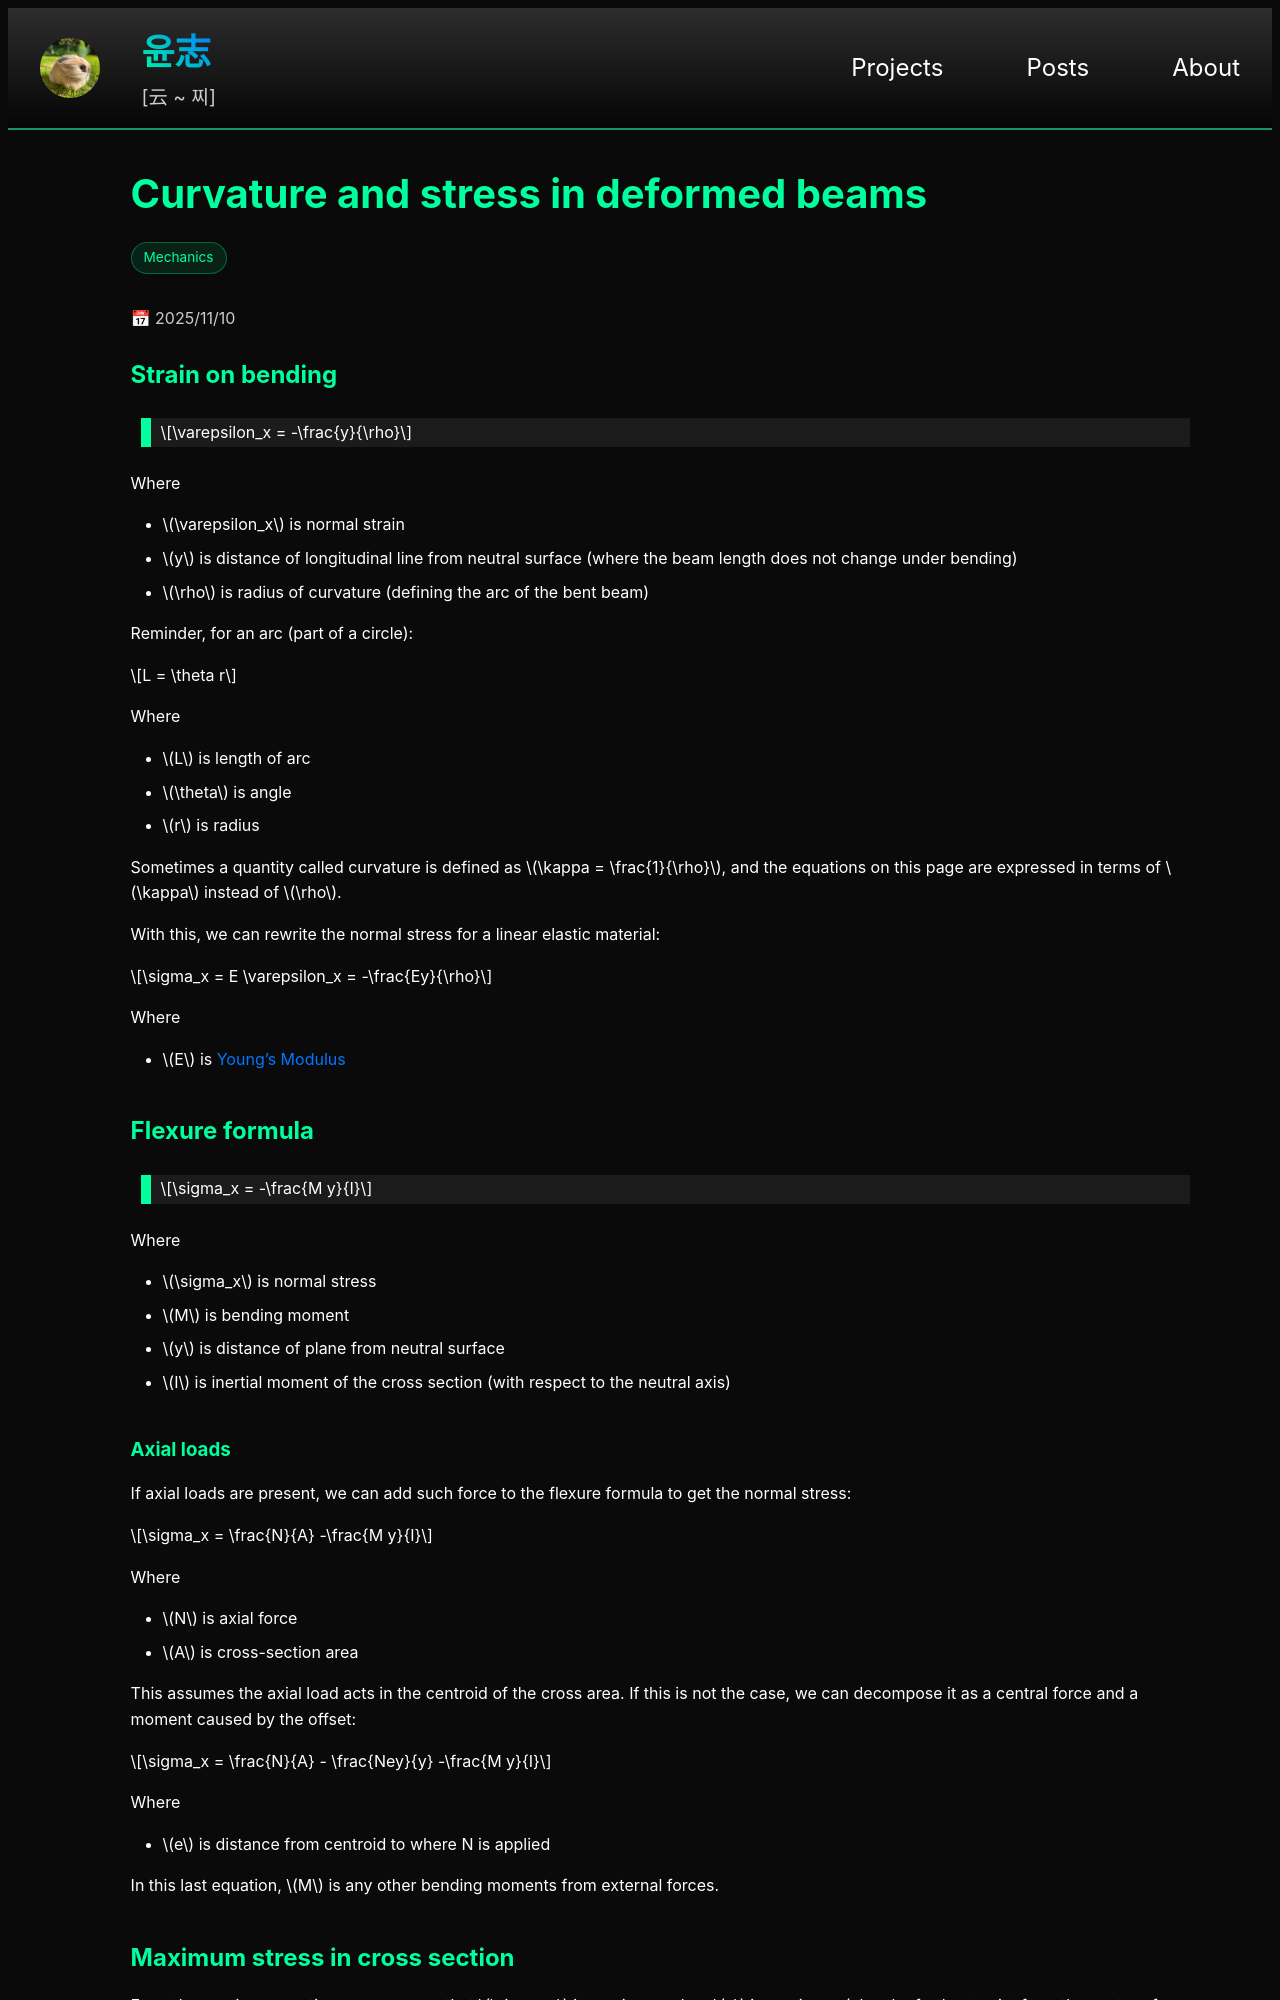

repository: yoon-zh/yoonzh.com · page: posts/mechanics/curvature.html · generator: jekyll

---
layout: post
title: curvature
card_title: "Curvature and stress in deformed beams"
math: true
url: /posts/mechanics/curvature
excerpt: "4, 5, 6.1: Behavior of beams deforming under loads and moments, how to calculate strain and stress in simple cases."
date: 2025-11-10
tech_stack: [Mechanics]
---

## Strain on bending

> $$\varepsilon_x = -\frac{y}{\rho}$$

Where
- $$\varepsilon_x$$ is normal strain
- $$y$$ is distance of longitudinal line from neutral surface (where the beam length does not change under bending)
- $$\rho$$ is radius of curvature (defining the arc of the bent beam)

Reminder, for an arc (part of a circle):

$$L = \theta r$$

Where
- $$L$$ is length of arc
- $$\theta$$ is angle
- $$r$$ is radius

Sometimes a quantity called curvature is defined as $$\kappa = \frac{1}{\rho}$$, and the equations on this page are expressed in terms of $$\kappa$$ instead of $$\rho$$.

With this, we can rewrite the normal stress for a linear elastic material:

$$\sigma_x = E \varepsilon_x = -\frac{Ey}{\rho}$$

Where
- $$E$$ is [Young's Modulus](elastic.html#:~:text=Dimensionless-,Young’s%20Modulus)

## Flexure formula

> $$\sigma_x = -\frac{M y}{I}$$

Where
- $$\sigma_x$$ is normal stress
- $$M$$ is bending moment
- $$y$$ is distance of plane from neutral surface
- $$I$$ is inertial moment of the cross section (with respect to the neutral axis)

### Axial loads

If axial loads are present, we can add such force to the flexure formula to get the normal stress:

$$\sigma_x = \frac{N}{A} -\frac{M y}{I}$$

Where
- $$N$$ is axial force
- $$A$$ is cross-section area

This assumes the axial load acts in the centroid of the cross area. If this is not the case, we can decompose it as a central force and a moment caused by the offset:

$$\sigma_x = \frac{N}{A} - \frac{Ney}{y} -\frac{M y}{I}$$

Where
- $$e$$ is distance from centroid to where N is applied

In this last equation, $$M$$ is any other bending moments from external forces.
